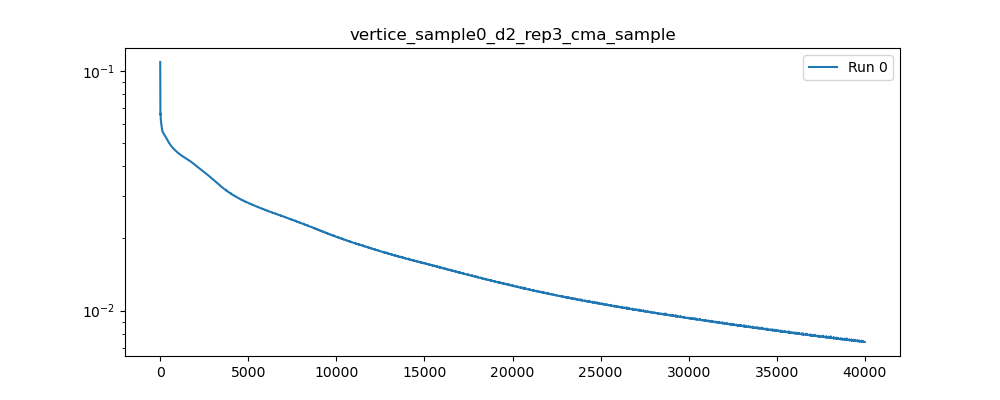

Source data for this figure (header and first rows):
, 0
0, 0.1088
1, 0.09914
2, 0.09206
3, 0.08655
4, 0.08178
5, 0.07751
6, 0.07379
7, 0.07083
8, 0.0687
9, 0.06734
10, 0.06652
11, 0.06602
12, 0.06572
13, 0.06557
14, 0.06557
15, 0.0657
16, 0.0659
17, 0.06609
18, 0.06622
19, 0.06625
20, 0.06619
21, 0.06606
22, 0.06589
23, 0.06568
24, 0.06544
25, 0.06515
26, 0.06482
27, 0.06445
28, 0.06408
29, 0.06373
30, 0.0634
31, 0.06312
32, 0.06286
33, 0.06263
34, 0.06242
35, 0.06224
36, 0.0621
37, 0.062
38, 0.06191
39, 0.06183
40, 0.06175
41, 0.06166
42, 0.06157
43, 0.06148
44, 0.06138
45, 0.06127
46, 0.06114
47, 0.06101
48, 0.06088
49, 0.06076
50, 0.06063
51, 0.06051
52, 0.0604
53, 0.06029
54, 0.06019
55, 0.0601
56, 0.06001
57, 0.05993
58, 0.05985
59, 0.05976
... 39,940 more rows
